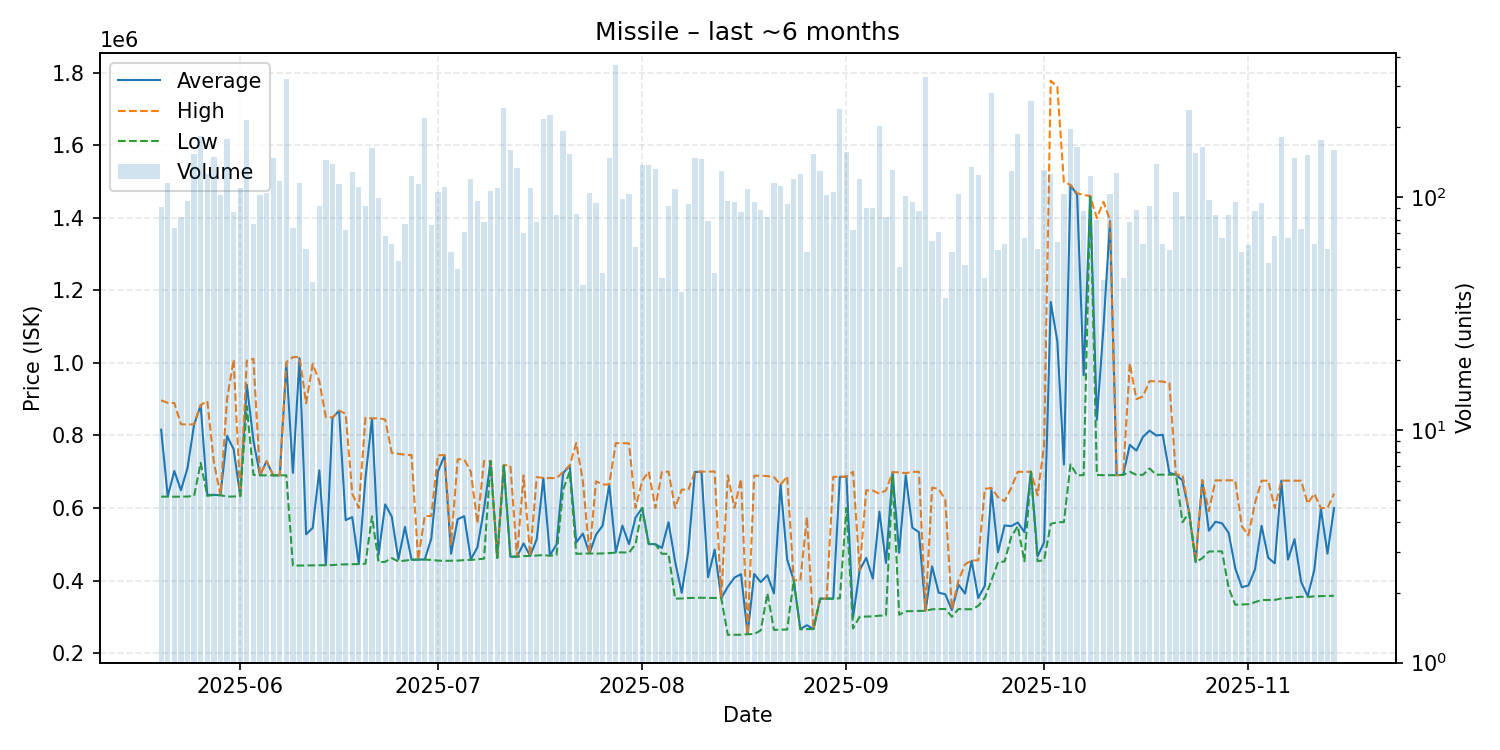

The file beside this chart, header and first rows:
date, average, highest, lowest, order_count, volume
2025-05-20, 815908, 896800, 631250, 29, 91
2025-05-21, 632100, 889900, 631400, 43, 115
2025-05-22, 701978, 889600, 631100, 26, 74
2025-05-23, 648938, 831000, 631200, 27, 82
2025-05-24, 710109, 829900, 631600, 34, 96
2025-05-25, 829900, 830800, 633450, 52, 154
2025-05-26, 883600, 883700, 724400, 47, 183
2025-05-27, 636100, 895000, 633450, 31, 126
2025-05-28, 636200, 726400, 635900, 41, 149
2025-05-29, 635300, 635300, 635300, 38, 102
2025-05-30, 798400, 900000, 631300, 53, 178
2025-05-31, 762305, 1009000, 631650, 42, 86
2025-06-01, 632800, 632800, 632700, 41, 110
2025-06-02, 939900, 1006500, 880600, 55, 215
2025-06-03, 786114, 1011000, 691500, 28, 77
2025-06-04, 690100, 690100, 690100, 29, 102
2025-06-05, 728900, 729000, 690000, 21, 104
2025-06-06, 690000, 690000, 690000, 43, 147
2025-06-07, 690000, 690000, 690000, 35, 117
2025-06-08, 997900, 1002000, 690100, 66, 321
2025-06-09, 696826, 1016000, 441100, 32, 74
2025-06-10, 1013000, 1016000, 441400, 30, 115
2025-06-11, 527373, 888900, 441800, 23, 60
2025-06-12, 545263, 997300, 442000, 27, 43
2025-06-13, 703852, 949800, 442300, 30, 92
2025-06-14, 442550, 849900, 442500, 35, 144
2025-06-15, 848500, 850000, 442600, 42, 139
2025-06-16, 868150, 868200, 444100, 32, 114
2025-06-17, 566621, 860000, 444500, 25, 72
2025-06-18, 574900, 639500, 444600, 30, 128
2025-06-19, 445800, 600000, 445500, 44, 111
2025-06-20, 681855, 848700, 446200, 22, 92
2025-06-21, 846600, 846900, 576900, 44, 163
2025-06-22, 471314, 847700, 450700, 35, 99
2025-06-23, 609819, 843800, 451600, 27, 68
2025-06-24, 576130, 751900, 462000, 20, 63
2025-06-25, 458368, 749200, 452600, 15, 53
2025-06-26, 547839, 746800, 455100, 25, 77
2025-06-27, 457500, 746000, 457000, 34, 123
2025-06-28, 457700, 457700, 457700, 37, 114
2025-06-29, 458000, 577900, 457800, 44, 219
2025-06-30, 515761, 577900, 456800, 21, 76
2025-07-01, 700000, 745400, 455000, 43, 105
2025-07-02, 745000, 745900, 454400, 33, 111
2025-07-03, 473712, 500000, 454500, 17, 58
2025-07-04, 568971, 734300, 454900, 18, 49
2025-07-05, 577444, 734100, 456300, 31, 71
2025-07-06, 458100, 699800, 456900, 36, 120
2025-07-07, 491929, 558000, 458600, 32, 96
2025-07-08, 598091, 729300, 460300, 24, 78
2025-07-09, 729000, 729000, 729000, 16, 106
2025-07-10, 462500, 462700, 462100, 30, 109
2025-07-11, 717200, 718200, 717100, 40, 241
2025-07-12, 465600, 717200, 465500, 39, 159
2025-07-13, 465900, 465900, 465900, 35, 134
2025-07-14, 502140, 689600, 467300, 25, 70
2025-07-15, 468000, 468000, 468000, 26, 109
2025-07-16, 514141, 685200, 469000, 34, 78
2025-07-17, 682550, 682800, 470200, 33, 216
2025-07-18, 469200, 682600, 468400, 45, 225
... 119 more rows
